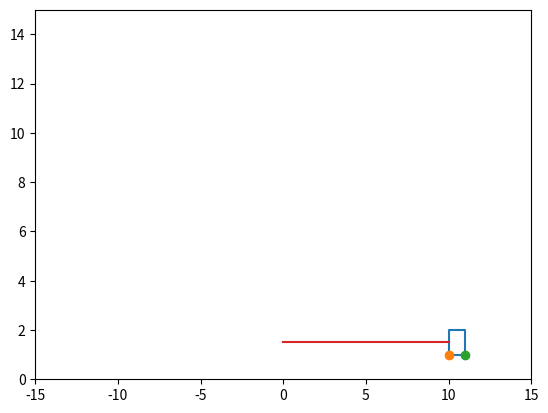

Reproduce this figure in Python. (Note: this script raises an exception after producing the figure.)
# -*- coding: utf-8 -*-
"""
Created on Fri Oct 26 12:10:43 2018

[redacted]
"""
import matplotlib.pyplot as plt
import numpy as np

plt.xlim([-15,15])
plt.ylim([0,15])
xo = 10
vo = 0
g = 9.8
t = 0
k = 100
ka = 2
u = 0
m = 30
lo = 2
x = xo
v = vo
dt = 0.01
carro, = plt.plot(np.array([x,x+1,x+1,x,x]),np.array([1,1,2,2,1]))
llanta1, = plt.plot(x,1,'o')
llanta2, = plt.plot(x+1,1,'o')
resorte, = plt.plot(np.array([0,x]),np.array([1.5,1.5]))
ts = []
ys = []
while(t<40):
    t1 = t + dt
    v1 = ((k*(lo-x)-(ka*v))/m) * (t1-t) + v
    x1 = (v1)*(t1-t) + x
    x = x1
    t = t1
    v = v1        
    t = t + 0.1
    carro.set_xdata(np.array([x,x+1,x+1,x,x]))
    llanta1.set_xdata(x)
    llanta2.set_xdata(x+1)
    if(x<0):
        resorte.set_xdata(np.array([0,x+1]))
    else:
        resorte.set_xdata(np.array([0,x]))
    plt.pause(0.1)
    ts = np.concatenate((ts,np.array(x)),axis=None)
    ys = np.concatenate((ys,np.array(t)),axis=None)
    print("x = ",x)
plt.figure(2)
plt.plot(ys,ts,'b')    
plt.title("posicion vs tiempo")
plt.xlabel("tiempo")
plt.ylabel("posicion")
